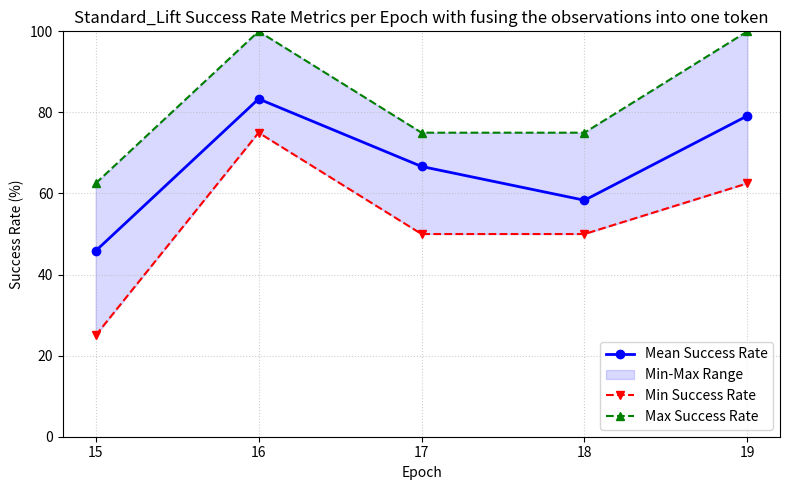

The matplotlib source for this figure:
"""These are the results from the baseline ICL carried out on the Lift task with fusing all the observations into one token."""
import matplotlib.pyplot as plt
import numpy as np

# Data grouped by epoch
epochs = [15, 16, 17, 18, 19]
data = {
    15: [62.5, 25.0, 50.0],
    16: [75.0, 100.0, 75.0],
    17: [75.0, 50.0, 75.0],
    18: [50.0, 75.0, 50.0],
    19: [75.0, 62.5, 100.0]
}

# Calculate statistics
means = [np.mean(data[e]) for e in epochs]
mins = [np.min(data[e]) for e in epochs]
maxs = [np.max(data[e]) for e in epochs]

# Plotting setup
fig, ax = plt.subplots(figsize=(8, 5))

# Plot mean line
ax.plot(epochs, means, label='Mean Success Rate', color='blue', marker='o', linewidth=2)

# Shaded area representing the range between min and max
ax.fill_between(epochs, mins, maxs, color='blue', alpha=0.15, label='Min-Max Range')

# Plot min and max markers/lines
ax.plot(epochs, mins, label='Min Success Rate', color='red', linestyle='--', marker='v')
ax.plot(epochs, maxs, label='Max Success Rate', color='green', linestyle='--', marker='^')

# Graph customization
ax.set_xlabel('Epoch')
ax.set_ylabel('Success Rate (%)')
ax.set_title('Standard_Lift Success Rate Metrics per Epoch with fusing the observations into one token')
ax.set_xticks(epochs)
ax.set_ylim(0, 100)
ax.grid(True, linestyle=':', alpha=0.6)
ax.legend(loc='lower right')

# Adjust layout and save the visualization
plt.tight_layout()
plt.savefig('icl_fused.png', dpi=300)
